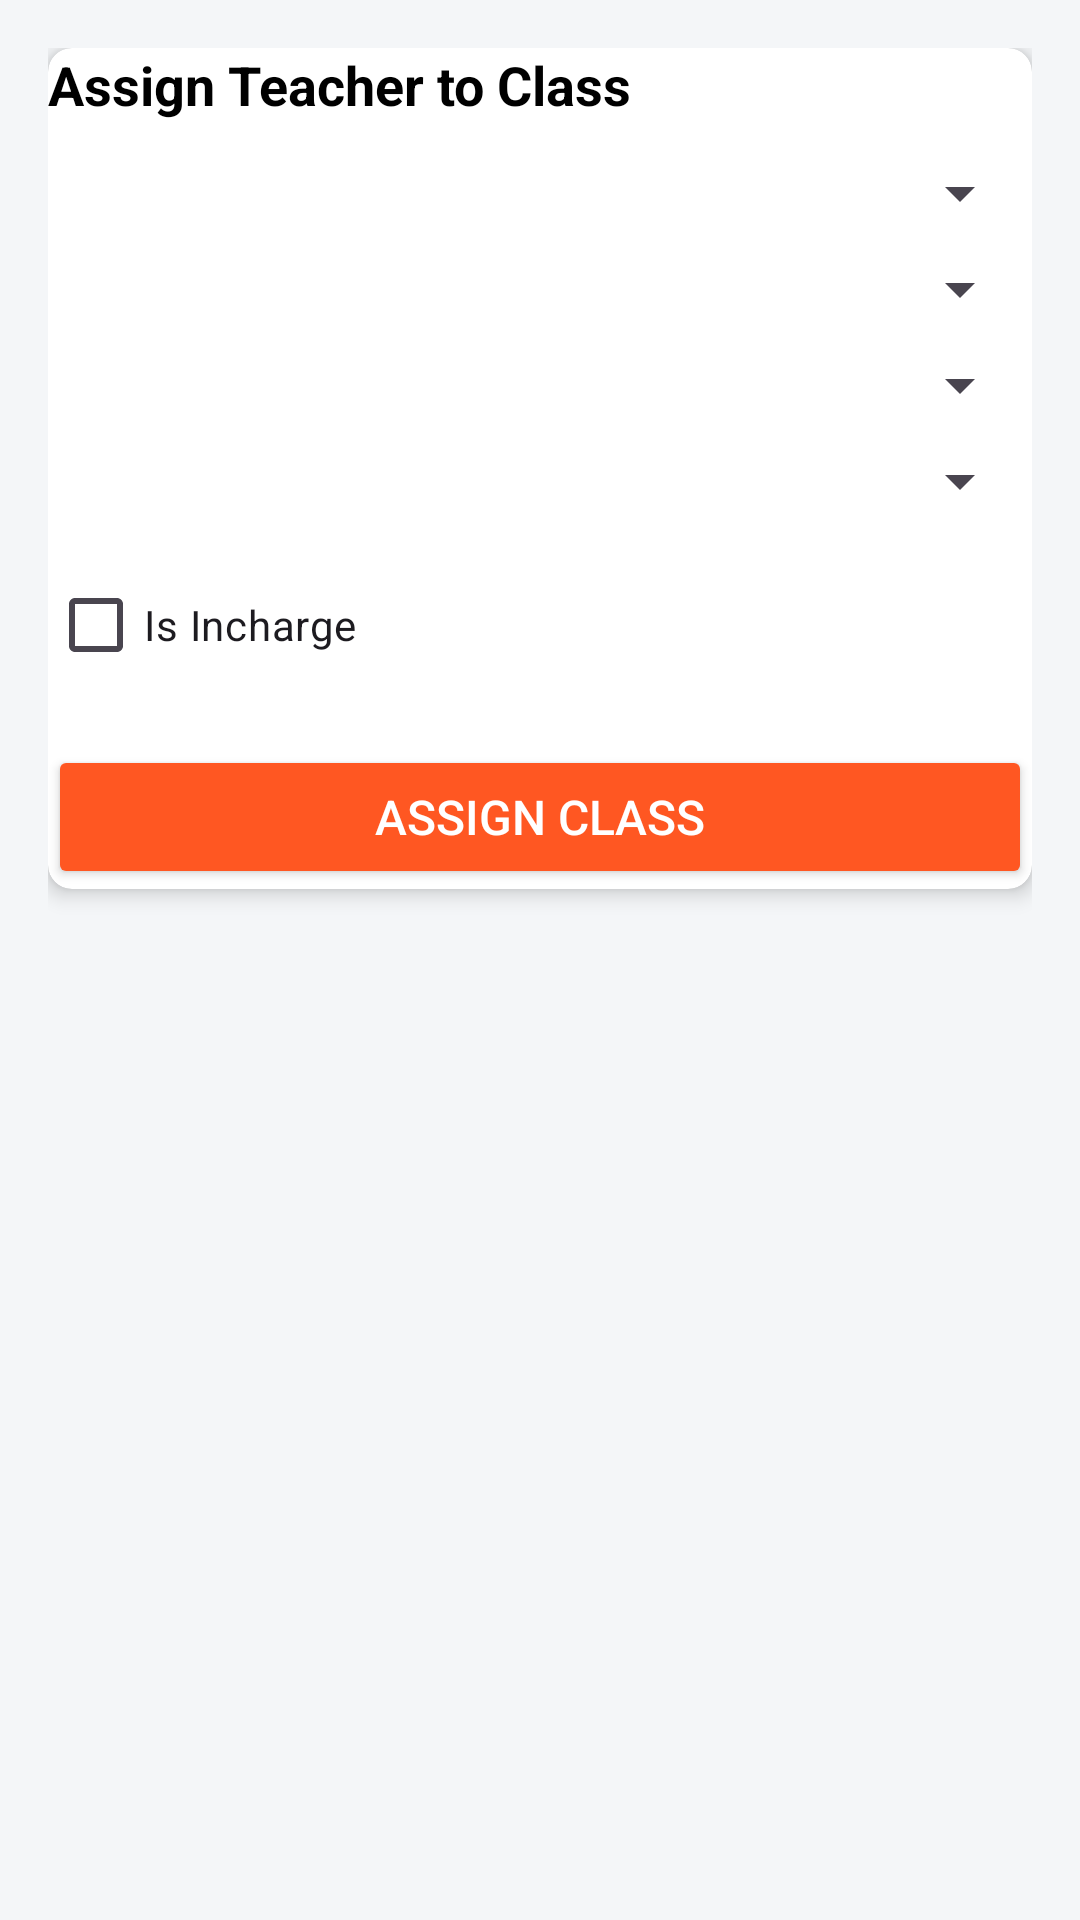

Write the Android layout XML for this screen, with the resource values it uses.
<!-- AndroidManifest.xml: application theme Theme.DigitalLearningPlatform -->
<!-- res/layout/fragment_class_assignment.xml -->
<?xml version="1.0" encoding="utf-8"?>
<ScrollView xmlns:android="http://schemas.android.com/apk/res/android"
    android:layout_width="match_parent"
    android:layout_height="match_parent"
    xmlns:app="http://schemas.android.com/apk/res-auto"
    android:fillViewport="true"
    android:background="@color/admin_bg">

    <LinearLayout
        android:orientation="vertical"
        android:layout_width="match_parent"
        android:layout_height="wrap_content"
        android:padding="16dp">

        
        <androidx.cardview.widget.CardView
            android:layout_width="match_parent"
            android:layout_height="wrap_content"
            android:layout_marginBottom="16dp"
            app:cardCornerRadius="8dp"
            app:cardElevation="4dp"
            android:padding="16dp">

            <LinearLayout
                android:orientation="vertical"
                android:layout_width="match_parent"
                android:layout_height="wrap_content">

                <TextView
                    android:layout_width="wrap_content"
                    android:layout_height="wrap_content"
                    android:text="Assign Teacher to Class"
                    android:textSize="18sp"
                    android:textStyle="bold"
                    android:textColor="@color/black"
                    android:paddingBottom="12dp" />

                <Spinner
                    android:id="@+id/spinnerTeacher"
                    android:layout_width="match_parent"
                    android:layout_height="wrap_content"
                    android:layout_marginBottom="8dp" />

                <Spinner
                    android:id="@+id/spinnerClass"
                    android:layout_width="match_parent"
                    android:layout_height="wrap_content"
                    android:layout_marginBottom="8dp"/>

                <Spinner
                    android:id="@+id/spinnerSection"
                    android:layout_width="match_parent"
                    android:layout_height="wrap_content"
                    android:layout_marginBottom="8dp" />

                <Spinner
                    android:id="@+id/spinnerSubject"
                    android:layout_width="match_parent"
                    android:layout_height="wrap_content"
                    android:layout_marginBottom="12dp"/>

                <CheckBox
                    android:id="@+id/checkboxIncharge"
                    android:text="Is Incharge"
                    android:layout_width="wrap_content"
                    android:layout_height="wrap_content"
                    android:layout_marginBottom="16dp" />

                <Button
                    android:id="@+id/btnAssign"
                    android:text="Assign Class"
                    android:layout_width="match_parent"
                    android:layout_height="wrap_content"
                    android:backgroundTint="@color/admin_btn_primary"
                    android:textColor="@android:color/white"
                    android:padding="12dp"
                    android:textSize="16sp"/>
            </LinearLayout>
        </androidx.cardview.widget.CardView>

    </LinearLayout>
</ScrollView>
<!-- resources referenced by this layout -->
<resources>
  <color name="admin_bg">#F4F6F8</color>
  <color name="admin_btn_primary">#FF5722</color>
  <color name="black">#FF000000</color>
  <style name="Theme.DigitalLearningPlatform" parent="Base.Theme.DigitalLearningPlatform" />
  <style name="Base.Theme.DigitalLearningPlatform" parent="Theme.Material3.DayNight.NoActionBar">
          
          
      </style>
</resources>
